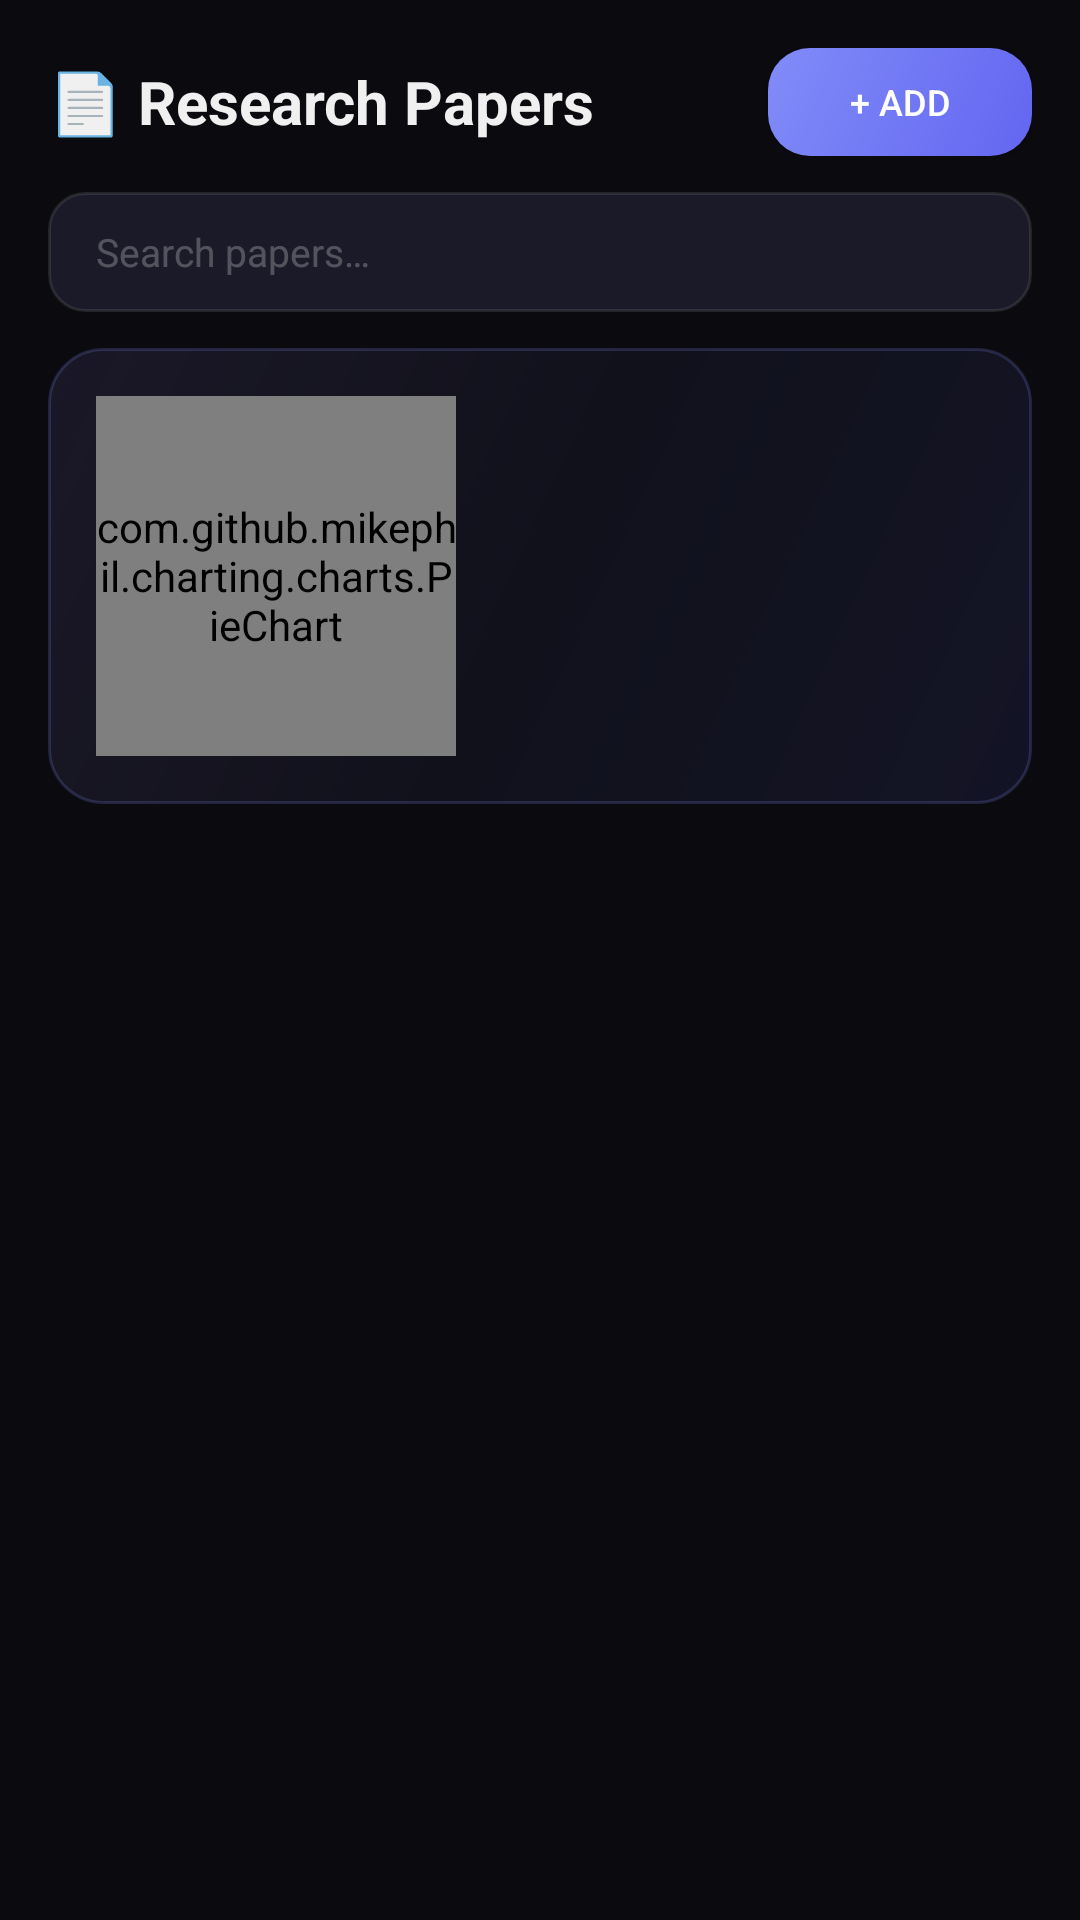

This screen was rendered from an Android layout file. Write that file and the resources it references.
<!-- AndroidManifest.xml: activity theme Theme.MyApplication -->
<!-- res/layout/fragment_research.xml -->
<?xml version="1.0" encoding="utf-8"?>

<androidx.core.widget.NestedScrollView xmlns:android="http://schemas.android.com/apk/res/android"
    xmlns:app="http://schemas.android.com/apk/res-auto"
    android:layout_width="match_parent"
    android:layout_height="match_parent"
    android:background="@color/bg_primary"
    android:fillViewport="true">

    <LinearLayout
        android:layout_width="match_parent"
        android:layout_height="wrap_content"
        android:orientation="vertical"
        android:padding="16dp"
        android:paddingBottom="32dp">

        
        <LinearLayout
            android:layout_width="match_parent"
            android:layout_height="wrap_content"
            android:orientation="horizontal"
            android:gravity="center_vertical"
            android:layout_marginBottom="12dp">

            <TextView
                android:layout_width="0dp"
                android:layout_height="wrap_content"
                android:layout_weight="1"
                android:text="📄 Research Papers"
                android:textColor="@color/text_primary"
                android:textSize="20sp"
                android:textStyle="bold" />

            <Button
                android:id="@+id/addPaperBtn"
                android:layout_width="wrap_content"
                android:layout_height="36dp"
                android:text="+ Add"
                android:textColor="@android:color/white"
                android:textSize="12sp"
                android:background="@drawable/bg_btn_primary"
                android:paddingHorizontal="20dp" />
        </LinearLayout>

        
        <EditText
            android:id="@+id/searchInput"
            android:layout_width="match_parent"
            android:layout_height="40dp"
            android:background="@drawable/bg_input"
            android:hint="@string/search_papers"
            android:textColorHint="@color/text_muted"
            android:textColor="@color/text_primary"
            android:textSize="13sp"
            android:paddingHorizontal="16dp"
            android:singleLine="true"
            android:layout_marginBottom="12dp" />

        
        <LinearLayout
            android:id="@+id/analyticsCard"
            android:layout_width="match_parent"
            android:layout_height="wrap_content"
            android:orientation="horizontal"
            android:background="@drawable/bg_card_glass"
            android:padding="16dp"
            android:gravity="center_vertical"
            android:layout_marginBottom="16dp">

            <com.github.mikephil.charting.charts.PieChart
                android:id="@+id/pieChart"
                android:layout_width="120dp"
                android:layout_height="120dp" />

            <LinearLayout
                android:layout_width="0dp"
                android:layout_height="wrap_content"
                android:layout_weight="1"
                android:orientation="vertical"
                android:paddingStart="16dp">

                <TextView
                    android:id="@+id/totalText"
                    android:layout_width="wrap_content"
                    android:layout_height="wrap_content"
                    android:textColor="@color/text_primary"
                    android:textSize="13sp"
                    android:layout_marginBottom="4dp" />

                <TextView
                    android:id="@+id/completedText"
                    android:layout_width="wrap_content"
                    android:layout_height="wrap_content"
                    android:textColor="@color/success"
                    android:textSize="13sp"
                    android:layout_marginBottom="4dp" />

                <TextView
                    android:id="@+id/avgText"
                    android:layout_width="wrap_content"
                    android:layout_height="wrap_content"
                    android:textColor="@color/accent_primary"
                    android:textSize="13sp" />
            </LinearLayout>
        </LinearLayout>

        
        <androidx.recyclerview.widget.RecyclerView
            android:id="@+id/papersRecycler"
            android:layout_width="match_parent"
            android:layout_height="wrap_content"
            android:nestedScrollingEnabled="false"
            android:clipToPadding="false" />

        
        <LinearLayout
            android:id="@+id/emptyState"
            android:layout_width="match_parent"
            android:layout_height="wrap_content"
            android:orientation="vertical"
            android:gravity="center"
            android:padding="48dp"
            android:visibility="gone">

            <TextView
                android:layout_width="wrap_content"
                android:layout_height="wrap_content"
                android:text="📄"
                android:textSize="40sp"
                android:gravity="center" />

            <TextView
                android:layout_width="wrap_content"
                android:layout_height="wrap_content"
                android:text="@string/no_papers_found"
                android:textColor="@color/text_secondary"
                android:textSize="15sp"
                android:gravity="center"
                android:layout_marginTop="8dp" />
        </LinearLayout>

    </LinearLayout>
</androidx.core.widget.NestedScrollView>
<!-- resources referenced by this layout -->
<resources>
  <color name="accent_primary">#FF818CF8</color>
  <color name="bg_primary">#FF0A0A0F</color>
  <color name="success">#FF34D399</color>
  <color name="text_muted">#40FFFFFF</color>
  <color name="text_primary">#F0FFFFFF</color>
  <color name="text_secondary">#99FFFFFF</color>
  <!-- drawable bg_btn_primary (drawable) -->
  <?xml version="1.0" encoding="utf-8"?>
  
  <shape xmlns:android="http://schemas.android.com/apk/res/android"
      android:shape="rectangle">
      <gradient
          android:angle="135"
          android:startColor="@color/accent_gradient_start"
          android:endColor="@color/accent_gradient_end"
          android:type="linear" />
      <corners android:radius="14dp" />
  </shape>
  <!-- drawable bg_card_glass (drawable) -->
  <?xml version="1.0" encoding="utf-8"?>
  
  <shape xmlns:android="http://schemas.android.com/apk/res/android"
      android:shape="rectangle">
      <gradient
          android:startColor="#1A6366F1"
          android:centerColor="#0D818CF8"
          android:endColor="#1AA78BFA"
          android:angle="135" />
      <corners android:radius="18dp" />
      <stroke android:width="1dp" android:color="#33818CF8" />
  </shape>
  <!-- drawable bg_input (drawable) -->
  <?xml version="1.0" encoding="utf-8"?>
  
  <shape xmlns:android="http://schemas.android.com/apk/res/android"
      android:shape="rectangle">
      <solid android:color="@color/bg_input" />
      <corners android:radius="12dp" />
      <stroke android:width="1dp" android:color="@color/border_default" />
  </shape>
  <string name="no_papers_found">No papers found</string>
  <string name="search_papers">Search papers…</string>
  <style name="Theme.MyApplication" parent="Base.Theme.MyApplication" />
  <color name="accent_gradient_start">#FF6366F1</color>
  <color name="accent_gradient_end">#FF818CF8</color>
  <color name="bg_input">#FF1A1A28</color>
  <color name="border_default">#1AFFFFFF</color>
  <color name="accent_secondary">#FF6366F1</color>
  <color name="text_on_accent">#FFFFFFFF</color>
  <color name="accent_glow">#33818CF8</color>
  <color name="accent_tertiary">#FFA78BFA</color>
  <color name="white">#FFFFFFFF</color>
  <color name="bg_secondary">#FF12121A</color>
  <color name="bg_tertiary">#FF1A1A2E</color>
  <color name="danger">#FFF87171</color>
  <color name="status_bar">#FF0A0A0F</color>
  <color name="nav_bar">#FF0A0A0F</color>
  <color name="text_tertiary">#55FFFFFF</color>
</resources>
